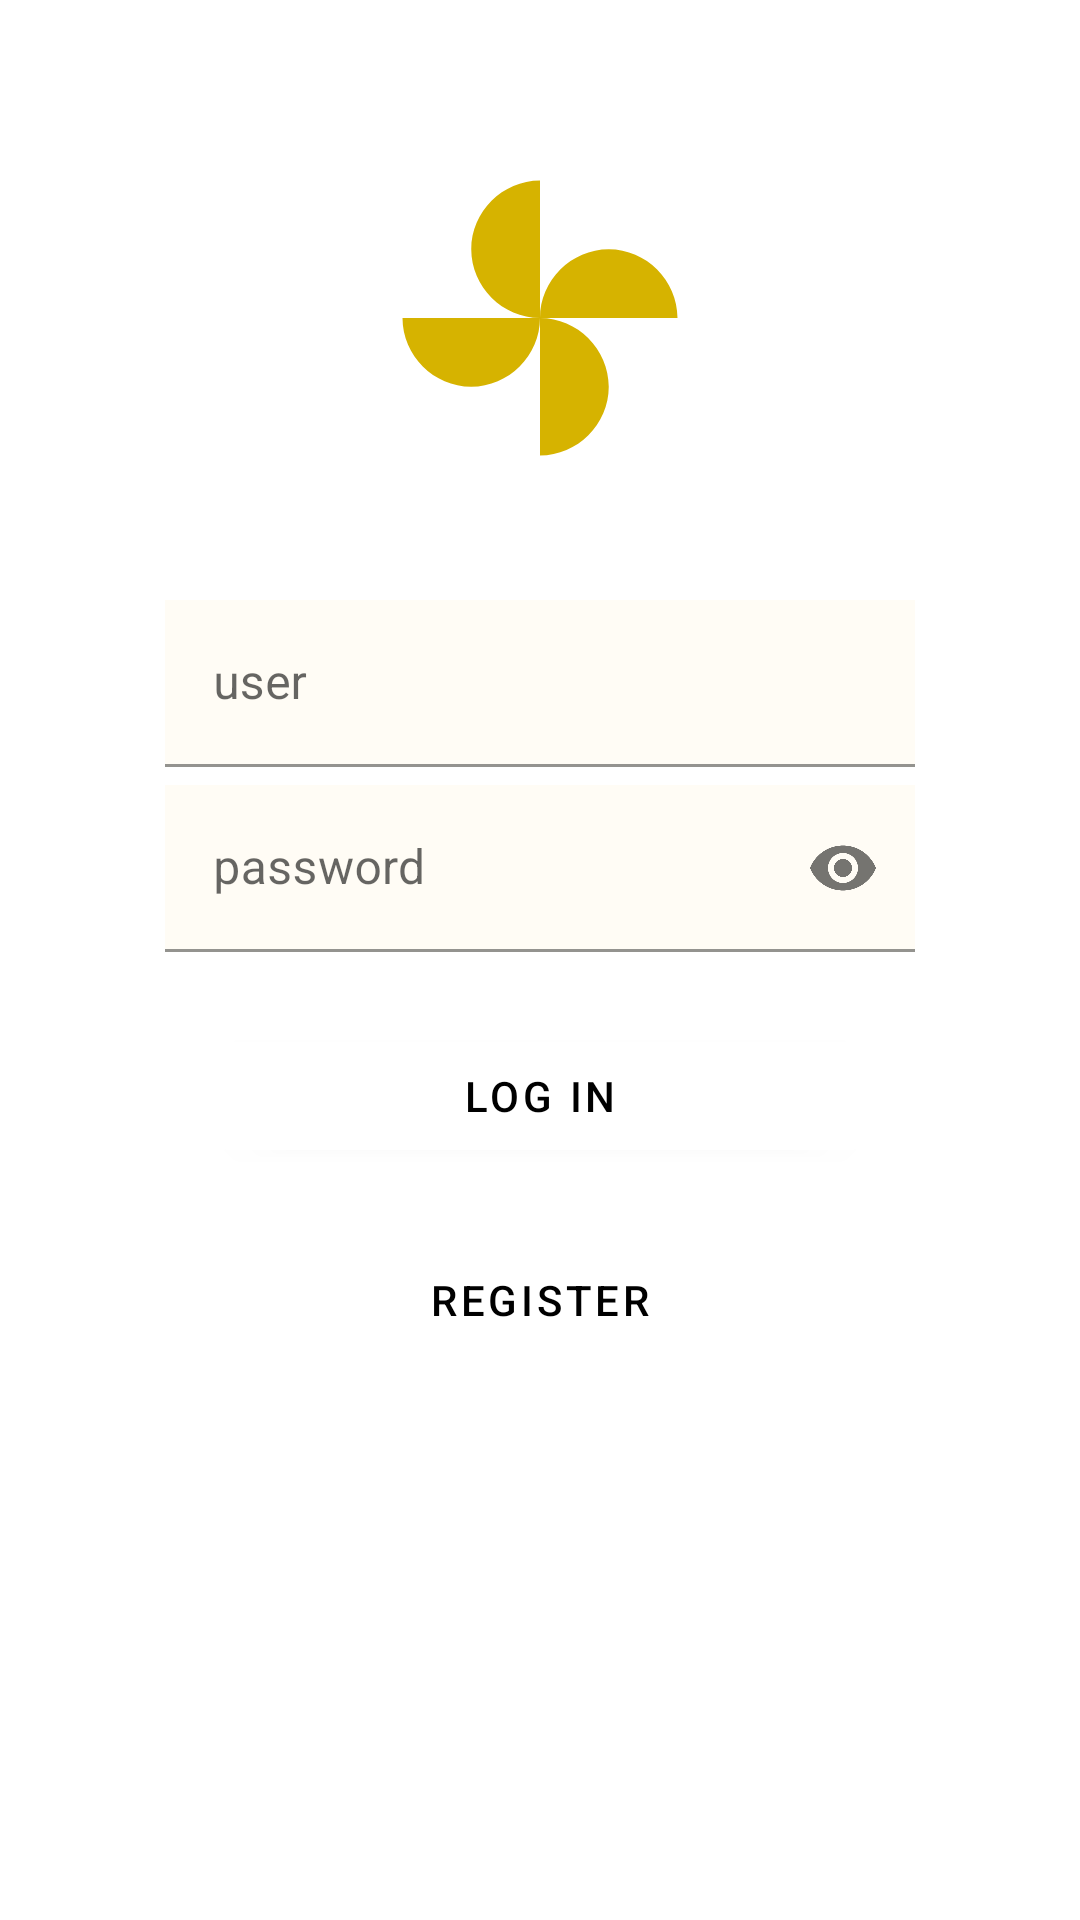

Reconstruct the res/layout file that produces this screen, plus the resources it refers to.
<!-- AndroidManifest.xml: activity theme noActionTheme -->
<!-- res/layout/activity_login.xml -->
<?xml version="1.0" encoding="utf-8"?>
<androidx.constraintlayout.widget.ConstraintLayout xmlns:android="http://schemas.android.com/apk/res/android"
    xmlns:app="http://schemas.android.com/apk/res-auto"
    xmlns:tools="http://schemas.android.com/tools"
    android:layout_width="match_parent"
    android:layout_height="match_parent"
    tools:context=".LoginActivity">


    <ImageView
        android:id="@+id/girl"
        android:layout_width="match_parent"
        android:layout_height="match_parent"
        android:scaleType="fitStart"

        >
        
        
    </ImageView>

    <View
        android:layout_width="match_parent"
        android:layout_height="match_parent"
        android:alpha="0.5"
        >

    </View>


    <androidx.constraintlayout.widget.Guideline
        android:id="@+id/guideline1"
        android:layout_width="wrap_content"
        android:layout_height="wrap_content"
        android:orientation="vertical"
        app:layout_constraintGuide_percent="0.2" />

    <androidx.constraintlayout.widget.Guideline
        android:id="@+id/guideline2"
        android:layout_width="wrap_content"
        android:layout_height="wrap_content"
        android:orientation="vertical"
        app:layout_constraintGuide_percent="0.8" />

    <ImageView
        android:id="@+id/logologin"
        android:layout_width="100dp"
        android:layout_height="100dp"
        android:layout_marginTop="56dp"

        android:src="@drawable/ic_fan"
        app:layout_constraintEnd_toEndOf="parent"
        app:layout_constraintStart_toStartOf="parent"
        app:layout_constraintTop_toTopOf="parent" />



        <com.google.android.material.textfield.TextInputLayout
            android:id="@+id/til1"
            android:layout_width="250dp"
            android:layout_height="wrap_content"

            app:startIconDrawable="@drawable/ic_account_foreground"
            android:layout_marginTop="200dp"
            app:layout_constraintEnd_toEndOf="@id/guideline2"
            app:layout_constraintStart_toStartOf="@id/guideline1"
            app:layout_constraintTop_toTopOf="parent"
            android:background="@color/white"
            >




            <EditText
                android:layout_width="match_parent"
                android:layout_height="wrap_content"
                android:background="@color/yellow_login"
                android:alpha="0.4"
                android:inputType="textPersonName"

                android:hint="user"
                android:maxLines="1">

            </EditText>
            

        </com.google.android.material.textfield.TextInputLayout>

        <com.google.android.material.textfield.TextInputLayout
            android:id="@+id/til2"
            android:layout_width="250dp"
            android:layout_height="wrap_content"
            android:layout_marginTop="6dp"



            app:passwordToggleEnabled="true"
            app:startIconDrawable="@drawable/ic_lock_foreground"
            app:layout_constraintEnd_toEndOf="@id/guideline2"
            app:layout_constraintStart_toStartOf="@id/guideline1"
            app:layout_constraintTop_toBottomOf="@+id/til1"
            >
            <EditText

                android:layout_width="match_parent"
                android:layout_height="wrap_content"
                android:background="@color/yellow_login"
                android:alpha="0.4"
                android:hint="password"
                android:inputType="textPassword"
                android:maxLines="1">
            </EditText>

        </com.google.android.material.textfield.TextInputLayout>


    
    


    <Button
        android:id="@+id/button"

        android:layout_width="0dp"
        android:layout_height="wrap_content"
        android:layout_marginTop="24dp"
        android:backgroundTint="@color/white"

        android:onClick="openMain"

        android:text="LOG IN"
        android:textColor="@color/black"
        app:layout_constraintEnd_toEndOf="@+id/guideline2"
        app:layout_constraintStart_toStartOf="@+id/guideline1"
        app:layout_constraintTop_toBottomOf="@+id/til2" />

    <Button
        android:id="@+id/button2"

        style="@style/buttonreverse"
        android:text="Register"
        android:onClick="openSignup"
        app:layout_constraintEnd_toEndOf="@id/guideline2"

        app:layout_constraintStart_toStartOf="@id/guideline1"
        app:layout_constraintTop_toBottomOf="@id/button" />

    <TextView
        android:id="@+id/signup_text"
        android:layout_width="wrap_content"
        android:layout_height="wrap_content"
        android:layout_marginTop="18dp"

        android:text="@string/signup_text"
        android:textColor="@color/white"
        android:textSize="17sp"
        android:textStyle="italic"
        app:layout_constraintEnd_toEndOf="parent"
        app:layout_constraintHorizontal_bias="0.532"
        app:layout_constraintStart_toStartOf="parent"


        app:layout_constraintTop_toBottomOf="@id/button2" />


</androidx.constraintlayout.widget.ConstraintLayout>
<!-- resources referenced by this layout -->
<resources>
  <color name="black">#FF000000</color>
  <color name="white">#FFFFFFFF</color>
  <color name="whitealpha">#00FFFFFF</color>
  <color name="yellow_login">#88fff0cc</color>
  <!-- drawable gradient (drawable) -->
  <?xml version="1.0" encoding="utf-8"?>
  <shape xmlns:android="http://schemas.android.com/apk/res/android"
      android:shape="rectangle"
      >
      <gradient
          android:startColor="@color/white"
          android:centerColor="@color/purple"
          android:endColor="@color/fucsia"
          android:angle="90"
  
          >
  
      </gradient>
  </shape>
  <!-- drawable ic_fan (drawable) -->
  <vector xmlns:android="http://schemas.android.com/apk/res/android"
      android:width="24dp"
      android:height="24dp"
      android:viewportWidth="24"
      android:viewportHeight="24"
      >
    <path
        android:fillColor="#D6B300"
        android:pathData="M12,12c0,-3 2.5,-5.5 5.5,-5.5S23,9 23,12L12,12zM12,12c0,3 -2.5,5.5 -5.5,5.5S1,15 1,12h11zM12,12c-3,0 -5.5,-2.5 -5.5,-5.5S9,1 12,1v11zM12,12c3,0 5.5,2.5 5.5,5.5S15,23 12,23L12,12z"/>
  </vector>
  <string name="signup_text">Have you got an account? Register</string>
  <style name="buttonreverse">
          <item name="android:layout_width">0dp</item>
          <item name="android:layout_height">wrap_content</item>
          <item name="android:layout_marginTop">20dp</item>
          <item name="android:background">@android:color/transparent</item>
          <item name="android:textColor">@color/black</item>
      </style>
  <style name="noActionTheme" parent="Theme.MaterialComponents.DayNight.NoActionBar">
  
      </style>
  <color name="purple">#FFC29FFF</color>
  <color name="fucsia">#FFE91E69</color>
</resources>
